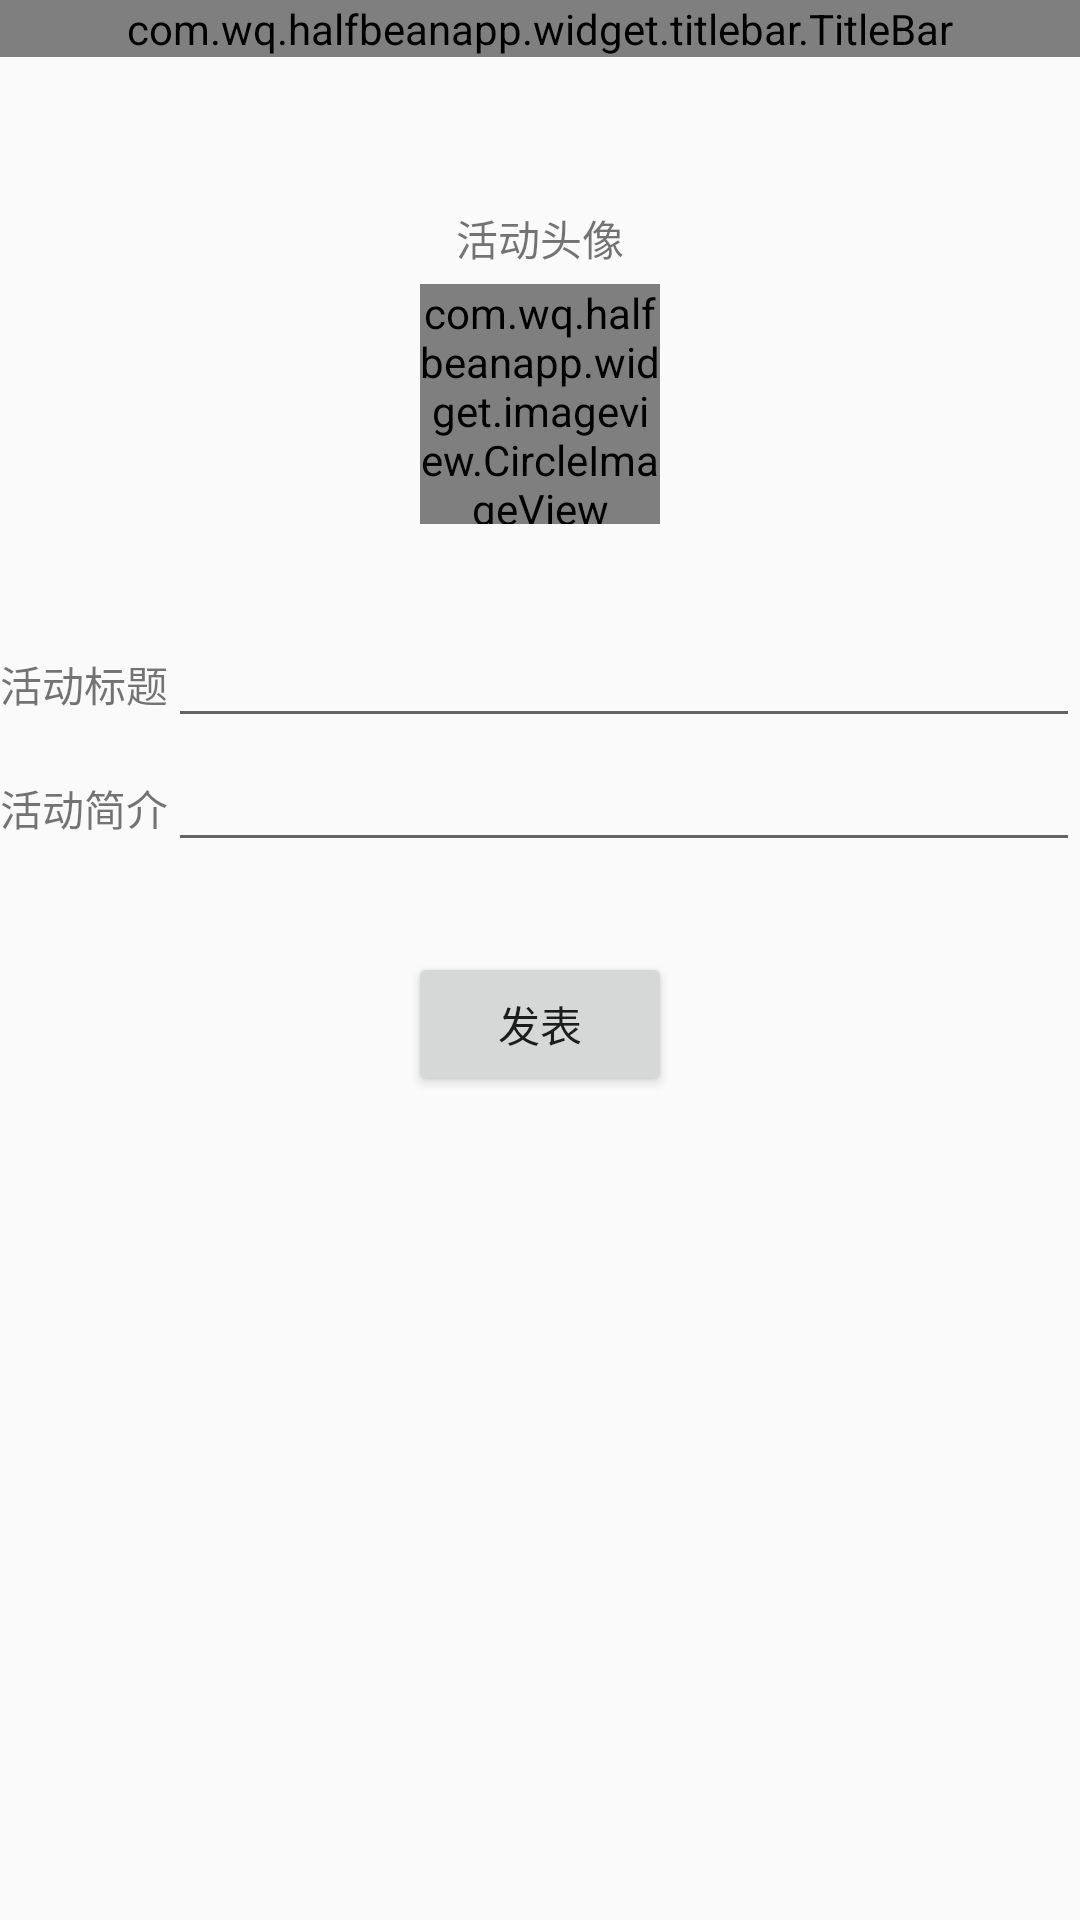

Produce the Android XML layout that renders to this screen, including the resource entries it uses.
<!-- AndroidManifest.xml: application theme AppBaseTheme -->
<!-- res/layout/activity_bean_add_topic.xml -->
<?xml version="1.0" encoding="utf-8"?>
<LinearLayout xmlns:android="http://schemas.android.com/apk/res/android"
    xmlns:app="http://schemas.android.com/apk/res-auto"
    xmlns:tools="http://schemas.android.com/tools"
    android:layout_width="match_parent"
    android:layout_height="match_parent"
    android:gravity="center_horizontal"
    android:orientation="vertical"
    tools:context="com.wq.halfbeanapp.view.topic.BeanAddTopicActivity">

    <include layout="@layout/widget_title_bar_layout" />


    <TextView
        android:layout_marginTop="50dp"
        android:layout_width="wrap_content"

        android:layout_height="wrap_content"
        android:text="活动头像" />
    <com.wq.halfbeanapp.widget.imageview.CircleImageView
        android:id="@+id/ivIcon"
        android:layout_width="80dp"
        android:layout_height="80dp"
        android:layout_marginTop="5dp"
        android:layout_marginBottom="30dp"

        android:src="@mipmap/ic_launcher"
        app:border_color="@color/transparent"
        app:border_width="0dp" />

    <LinearLayout
        android:layout_width="match_parent"
        android:layout_height="wrap_content"
        android:orientation="horizontal">

        <TextView
            android:layout_width="wrap_content"

            android:layout_height="wrap_content"
            android:text="活动标题" />

        <EditText
            android:id="@+id/etTitle"

            android:layout_width="0dp"
            android:layout_height="wrap_content"
            android:layout_weight="1" />

    </LinearLayout>

    <LinearLayout
        android:layout_width="match_parent"
        android:layout_height="wrap_content"
        android:orientation="horizontal">

        <TextView
            android:layout_width="wrap_content"
            android:layout_height="wrap_content"
            android:text="活动简介" />

        <EditText
            android:id="@+id/etIntro"
            android:layout_width="0dp"
            android:layout_height="wrap_content"
            android:layout_weight="1" />

    </LinearLayout>

    <Button
        android:id="@+id/btnCommit"
        android:layout_width="wrap_content"
        android:layout_height="wrap_content"
        android:layout_marginTop="30dp"
        android:text="发表" />

</LinearLayout>
<!-- res/layout/widget_title_bar_layout.xml (included above) -->
<?xml version="1.0" encoding="utf-8"?>
<LinearLayout xmlns:android="http://schemas.android.com/apk/res/android"
    android:id="@+id/titleView"
    android:layout_width="match_parent"
    android:layout_height="wrap_content"
    android:orientation="vertical">

    

    <com.wq.halfbeanapp.widget.titlebar.TitleBar
        android:id="@+id/titleBarView"
        android:layout_width="match_parent"
        android:layout_height="wrap_content"
        android:background="#FD5152"
        android:clipToPadding="true"
        android:fitsSystemWindows="true" />


</LinearLayout>
<!-- resources referenced by this layout -->
<resources>
  <color name="transparent">#00000000</color>
  <style name="AppBaseTheme" parent="Theme.AppCompat.Light.NoActionBar">
          <item name="android:windowActionBar">false</item>
          <item name="android:windowNoTitle">true</item>
          <item name="android:textAllCaps">false</item>
          <item name="windowActionBar">false</item>
          <item name="windowNoTitle">true</item>
          <item name="colorPrimary">@color/colorPrimary</item>
          <item name="colorPrimaryDark">@color/colorPrimaryDark</item>
          <item name="colorAccent">@color/colorAccent</item>
      </style>
  <color name="colorPrimary">@color/white</color>
  <color name="colorPrimaryDark">@color/white</color>
  <color name="colorAccent">@color/white</color>
  <color name="white">#fff</color>
</resources>
